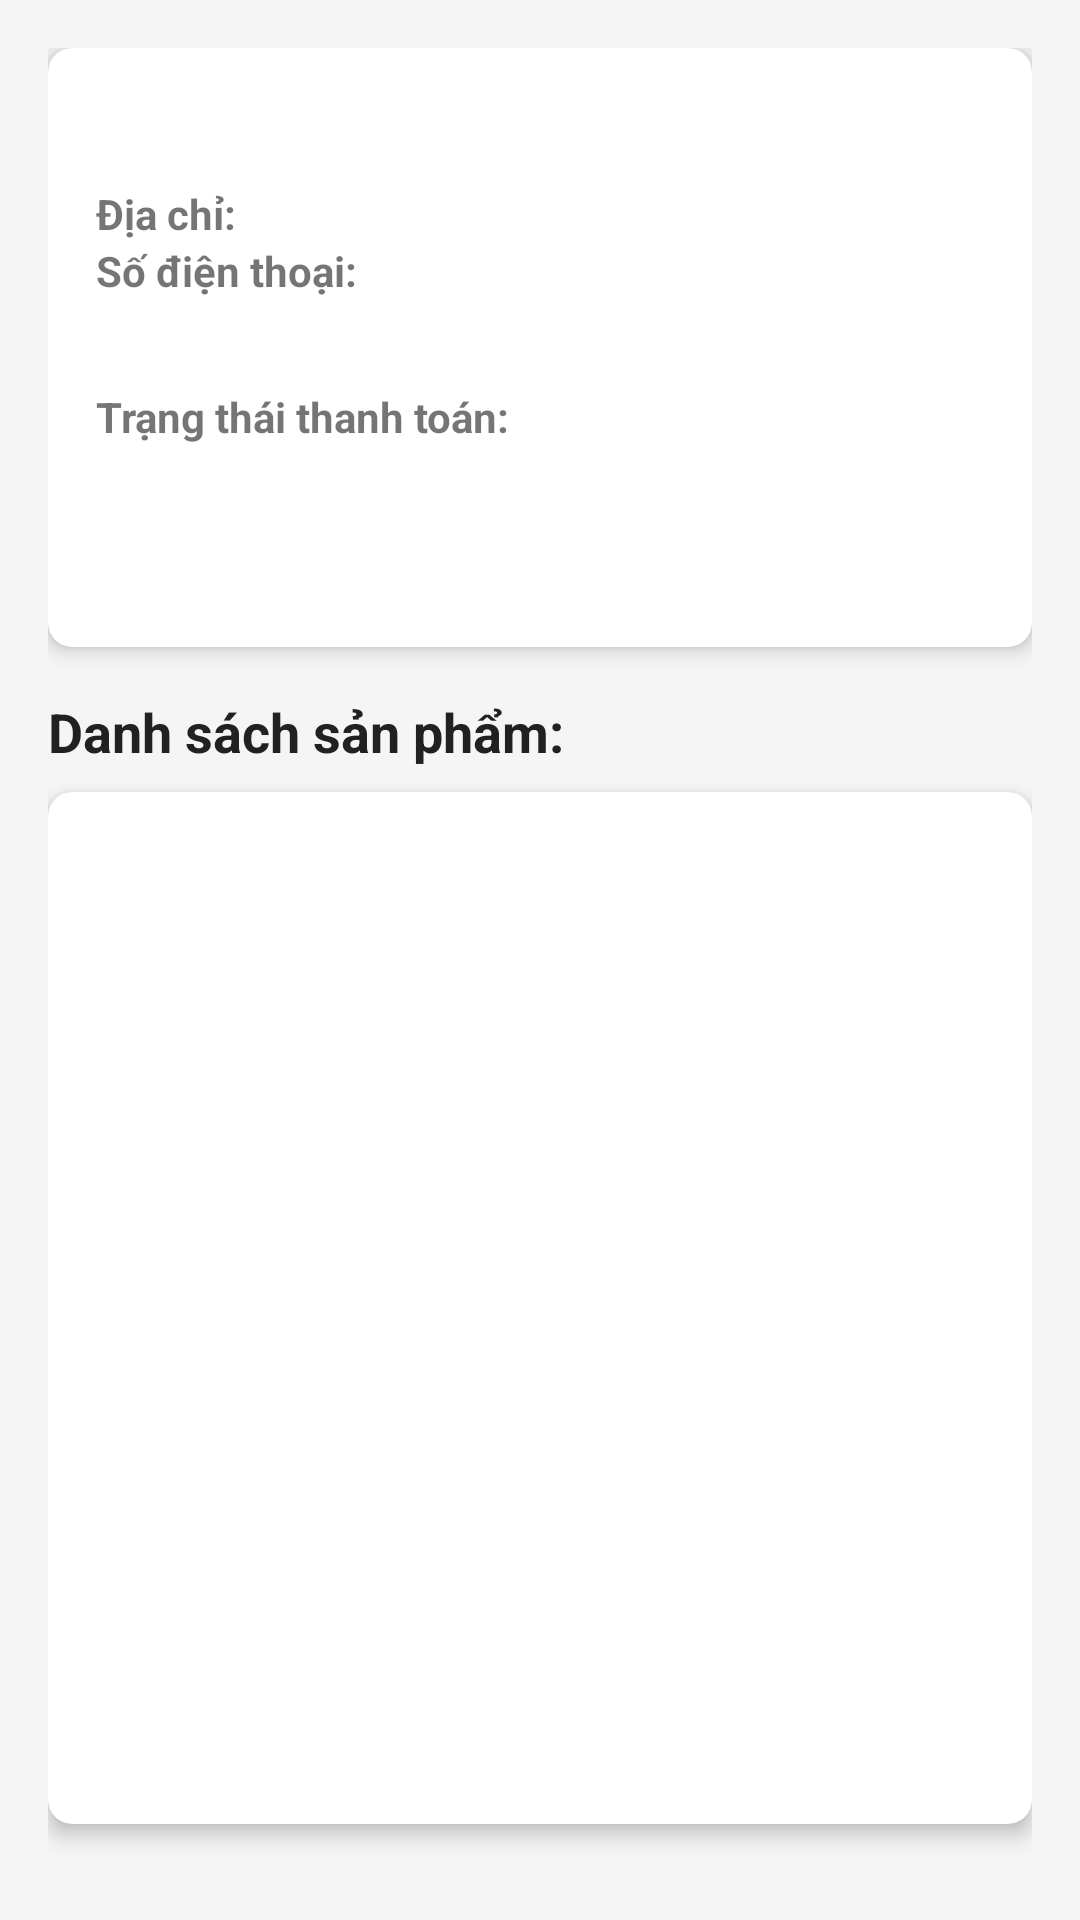

Android layout source for this screen:
<!-- AndroidManifest.xml: application theme Theme.AppCompat.DayNight.DarkActionBar -->
<!-- res/layout/activity_order_detail.xml -->
<?xml version="1.0" encoding="utf-8"?>
<androidx.constraintlayout.widget.ConstraintLayout xmlns:android="http://schemas.android.com/apk/res/android"
    xmlns:app="http://schemas.android.com/apk/res-auto"
    android:layout_width="match_parent"
    android:layout_height="match_parent"
    android:padding="16dp"
    android:background="#F5F5F5">

    
    <androidx.cardview.widget.CardView
        android:id="@+id/card_order_info"
        android:layout_width="0dp"
        android:layout_height="wrap_content"
        app:cardCornerRadius="8dp"
        app:cardElevation="4dp"
        app:layout_constraintTop_toTopOf="parent"
        app:layout_constraintStart_toStartOf="parent"
        app:layout_constraintEnd_toEndOf="parent">

        <LinearLayout
            android:layout_width="match_parent"
            android:layout_height="wrap_content"
            android:orientation="vertical"
            android:padding="16dp">

            <TextView
                android:id="@+id/tv_detail_created_at"
                android:layout_width="wrap_content"
                android:layout_height="wrap_content"
                android:textSize="16sp"
                android:textColor="#212121"
                android:layout_marginBottom="8dp" />
            <TextView
                android:id="@+id/tv_detail_address"
                android:layout_width="match_parent"
                android:textStyle="bold"

                android:layout_height="wrap_content"
                android:layout_below="@id/tv_detail_total"
                android:text="Địa chỉ: " />

            <TextView
                android:id="@+id/tv_detail_phone_number"
                android:layout_width="match_parent"
                android:textStyle="bold"

                android:layout_height="wrap_content"
                android:layout_below="@id/tv_detail_address"
                android:text="Số điện thoại: " />

            <TextView
                android:id="@+id/tv_detail_status"
                android:layout_width="wrap_content"
                android:layout_height="wrap_content"
                android:textSize="16sp"
                android:textColor="#212121"
                android:layout_marginBottom="8dp" />
            <TextView
                android:id="@+id/tv_detail_status_pay"
                android:textStyle="bold"

                android:layout_width="match_parent"
                android:layout_height="wrap_content"
                android:layout_below="@id/btn_edit_status"
                android:text="Trạng thái thanh toán: " />

            <TextView
                android:id="@+id/tv_detail_quantity"
                android:layout_width="wrap_content"
                android:layout_height="wrap_content"
                android:textSize="16sp"
                android:textColor="#212121"
                android:layout_marginBottom="8dp" />

            <TextView
                android:id="@+id/tv_detail_total"
                android:layout_width="wrap_content"
                android:layout_height="wrap_content"
                android:textSize="16sp"
                android:textColor="#212121" />

        </LinearLayout>
    </androidx.cardview.widget.CardView>

    
    <TextView
        android:id="@+id/tv_items_title"
        android:layout_width="wrap_content"
        android:layout_height="wrap_content"
        android:text="Danh sách sản phẩm:"
        android:textStyle="bold"
        android:textSize="18sp"
        android:textColor="#212121"
        app:layout_constraintTop_toBottomOf="@id/card_order_info"
        app:layout_constraintStart_toStartOf="parent"
        android:layout_marginTop="16dp" />

    
    <androidx.cardview.widget.CardView
        android:id="@+id/card_grid_view"
        android:layout_width="0dp"
        android:layout_height="0dp"
        app:cardCornerRadius="8dp"
        app:cardElevation="4dp"
        app:layout_constraintTop_toBottomOf="@id/tv_items_title"
        app:layout_constraintBottom_toTopOf="@id/btn_container"
        app:layout_constraintStart_toStartOf="parent"
        app:layout_constraintEnd_toEndOf="parent"
        android:layout_marginTop="8dp"
        android:layout_marginBottom="16dp">

        <GridView
            android:id="@+id/grid_view_items"
            android:layout_width="match_parent"
            android:layout_height="match_parent"
            android:numColumns="2"
            android:verticalSpacing="8dp"
            android:horizontalSpacing="8dp"
            android:padding="8dp" />
    </androidx.cardview.widget.CardView>

    
    <LinearLayout
        android:id="@+id/btn_container"
        android:layout_width="0dp"
        android:layout_height="wrap_content"
        android:orientation="horizontal"
        android:gravity="center"
        app:layout_constraintBottom_toBottomOf="parent"
        app:layout_constraintStart_toStartOf="parent"
        app:layout_constraintEnd_toEndOf="parent">

        <Button
            android:id="@+id/btn_edit_status"
            android:layout_width="wrap_content"
            android:layout_height="wrap_content"
            android:text="Cập nhật tình trạng"
            android:visibility="gone"
            android:backgroundTint="#4CAF50"
            android:textColor="#FFFFFF"
            android:padding="8dp"
            android:layout_marginEnd="8dp" />
        <Button
            android:id="@+id/btn_cancel_order"
            android:layout_width="wrap_content"
            android:layout_height="wrap_content"
            android:text="Hủy đơn hàng"
            android:visibility="gone"
            android:backgroundTint="#F44336"
            android:textColor="#FFFFFF"
            android:padding="8dp"
            android:layout_marginEnd="8dp" />

        <Button
            android:id="@+id/btn_reorder_detail"
            android:layout_width="wrap_content"
            android:layout_height="wrap_content"
            android:text="Mua lại"
            android:visibility="gone"
            android:backgroundTint="#FF5722"
            android:textColor="#FFFFFF"
            android:padding="8dp" />
    </LinearLayout>

</androidx.constraintlayout.widget.ConstraintLayout>
<!-- resources referenced by this layout -->
<resources>

</resources>
